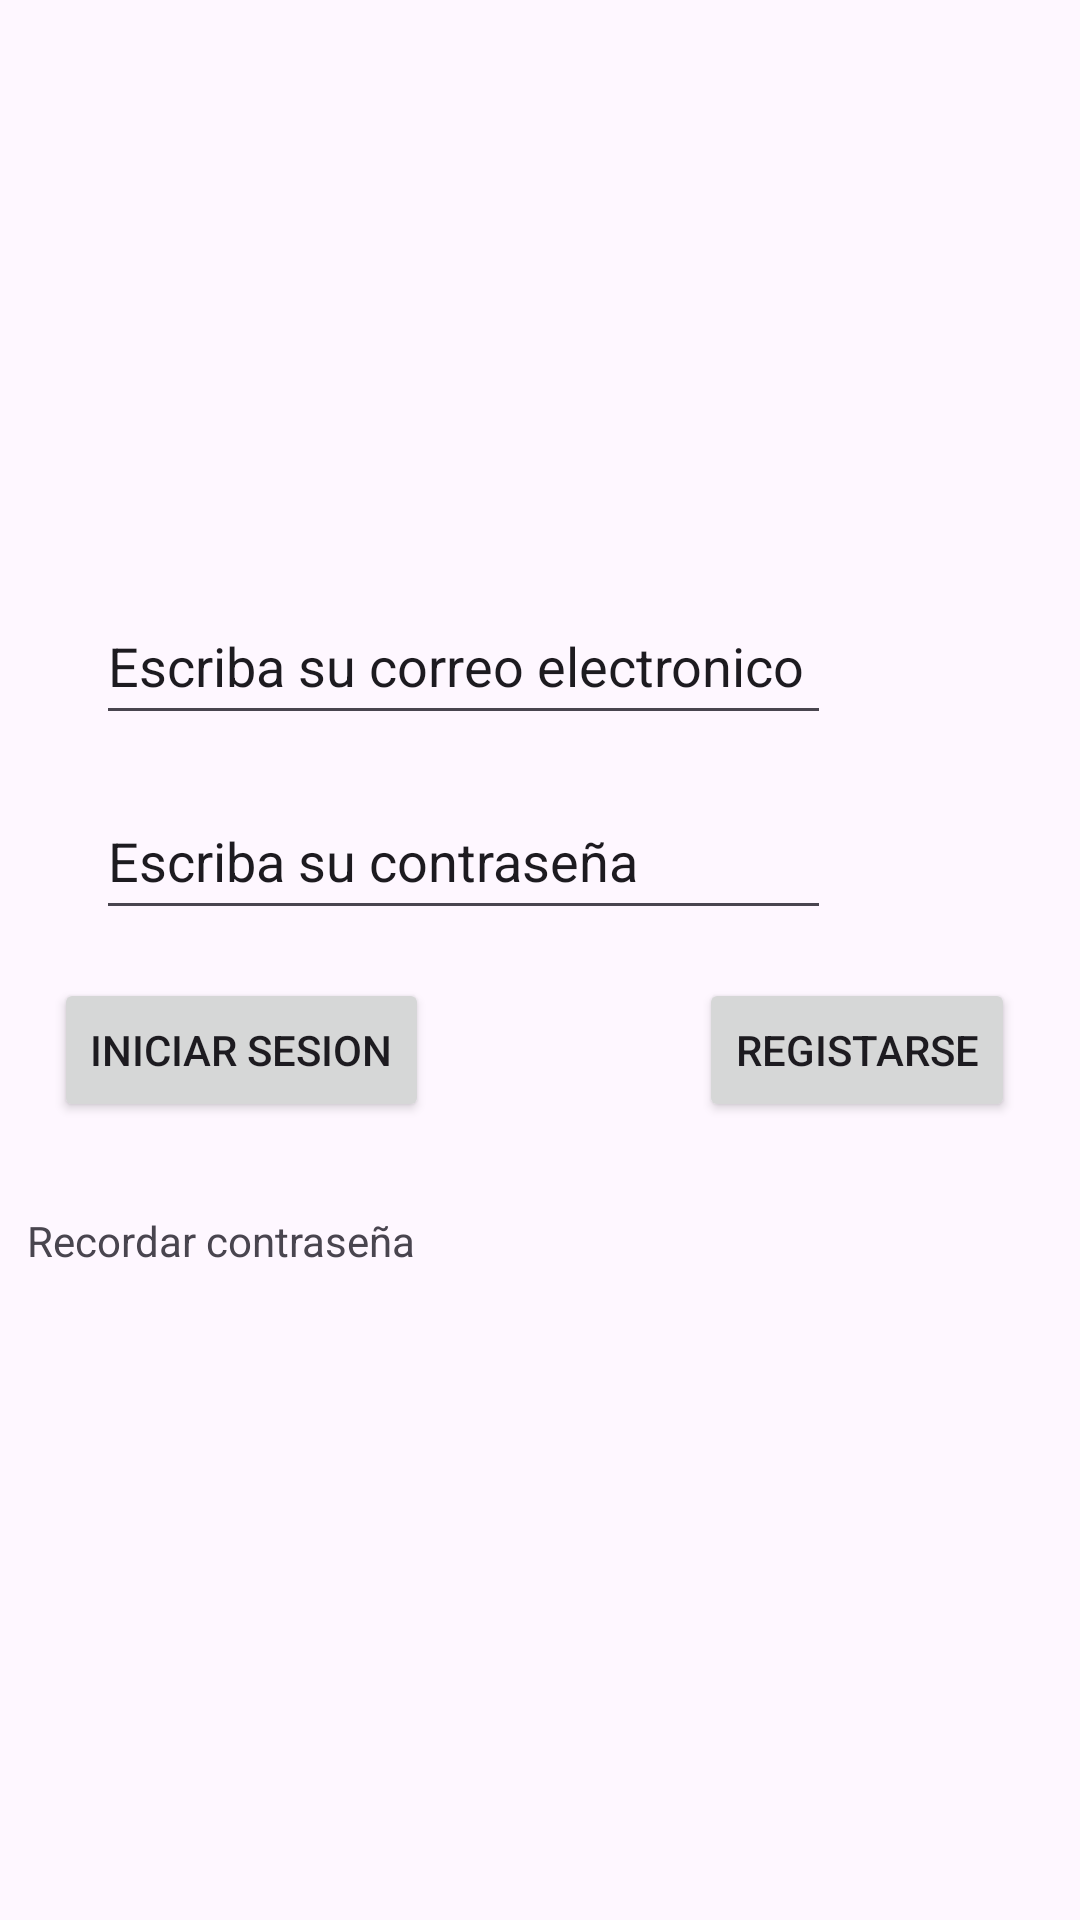

Here is an Android app screen rendered from its layout file. Give the layout XML and the strings, colors and styles it references.
<!-- AndroidManifest.xml: application theme Theme.Autetificacion -->
<!-- res/layout/activity_main.xml -->
<?xml version="1.0" encoding="utf-8"?>
<androidx.constraintlayout.widget.ConstraintLayout xmlns:android="http://schemas.android.com/apk/res/android"
    xmlns:app="http://schemas.android.com/apk/res-auto"
    xmlns:tools="http://schemas.android.com/tools"
    android:layout_width="match_parent"
    android:layout_height="match_parent"
    tools:context=".MainActivity">

    <Button
        android:id="@+id/Registarse"
        android:layout_width="wrap_content"
        android:layout_height="wrap_content"
        android:layout_marginStart="45dp"
        android:layout_marginTop="16dp"
        android:layout_marginEnd="60dp"
        android:text="Registarse"
        app:layout_constraintEnd_toEndOf="parent"
        app:layout_constraintStart_toEndOf="@+id/InicioSesion"
        app:layout_constraintTop_toBottomOf="@+id/pwd" />

    <EditText
        android:id="@+id/Correo"
        android:layout_width="245dp"
        android:layout_height="49dp"
        android:layout_marginStart="83dp"
        android:layout_marginTop="196dp"
        android:layout_marginEnd="83dp"
        android:ems="10"
        android:inputType="text"
        android:text="Escriba su correo electronico"
        app:layout_constraintEnd_toEndOf="parent"
        app:layout_constraintHorizontal_bias="1.0"
        app:layout_constraintStart_toStartOf="parent"
        app:layout_constraintTop_toTopOf="parent" />

    <EditText
        android:id="@+id/pwd"
        android:layout_width="245dp"
        android:layout_height="49dp"
        android:layout_marginStart="83dp"
        android:layout_marginTop="16dp"
        android:layout_marginEnd="83dp"
        android:ems="10"
        android:inputType="text"
        android:text="Escriba su contraseña"
        app:layout_constraintEnd_toEndOf="parent"
        app:layout_constraintHorizontal_bias="1.0"
        app:layout_constraintStart_toStartOf="parent"
        app:layout_constraintTop_toBottomOf="@+id/Correo" />

    <Button
        android:id="@+id/InicioSesion"
        android:layout_width="wrap_content"
        android:layout_height="wrap_content"
        android:layout_marginStart="56dp"
        android:layout_marginTop="16dp"
        android:layout_marginEnd="45dp"
        android:text="Iniciar Sesion"
        app:layout_constraintEnd_toStartOf="@+id/Registarse"
        app:layout_constraintStart_toStartOf="parent"
        app:layout_constraintTop_toBottomOf="@+id/pwd" />

    <TextView
        android:id="@+id/Recordar"
        android:layout_width="wrap_content"
        android:layout_height="wrap_content"
        android:layout_marginStart="34dp"
        android:layout_marginTop="30dp"
        android:layout_marginEnd="247dp"
        android:text="Recordar contraseña"
        app:layout_constraintEnd_toEndOf="parent"
        app:layout_constraintStart_toStartOf="parent"
        app:layout_constraintTop_toBottomOf="@+id/InicioSesion" />

</androidx.constraintlayout.widget.ConstraintLayout>
<!-- resources referenced by this layout -->
<resources>
  <style name="Theme.Autetificacion" parent="Base.Theme.Autetificacion" />
  <style name="Base.Theme.Autetificacion" parent="Theme.Material3.DayNight.NoActionBar">
          
          
      </style>
</resources>
